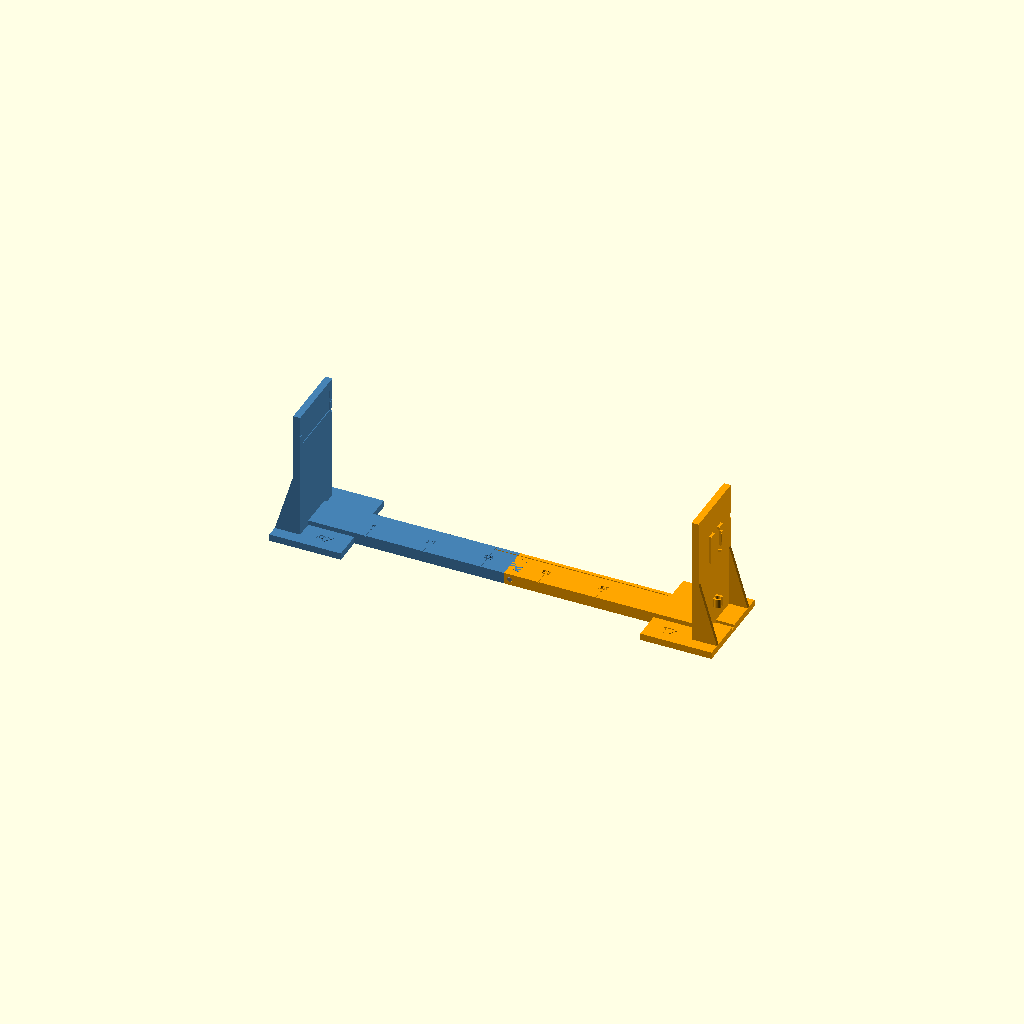
Cell 1: the model at its default parameters.
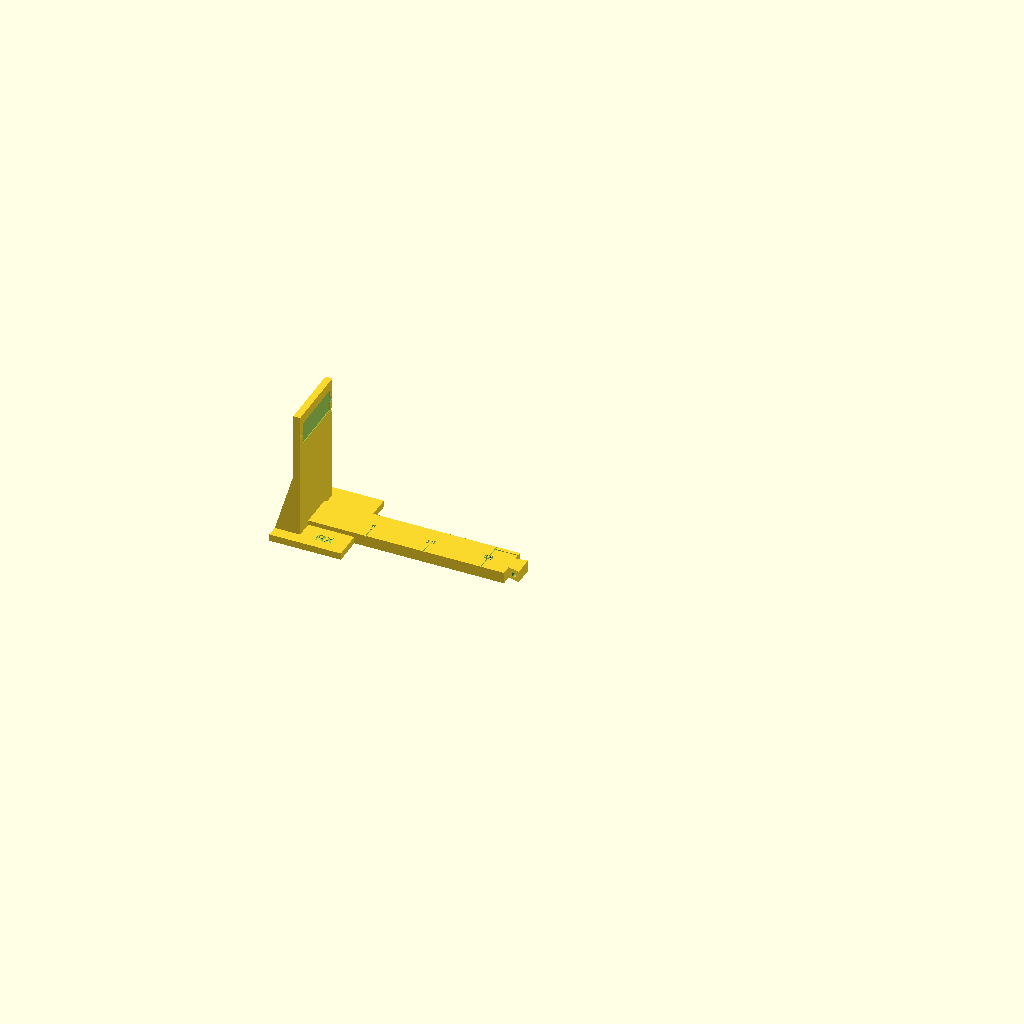
Cell 2 — part set to "rx_half", the other parameters unchanged.
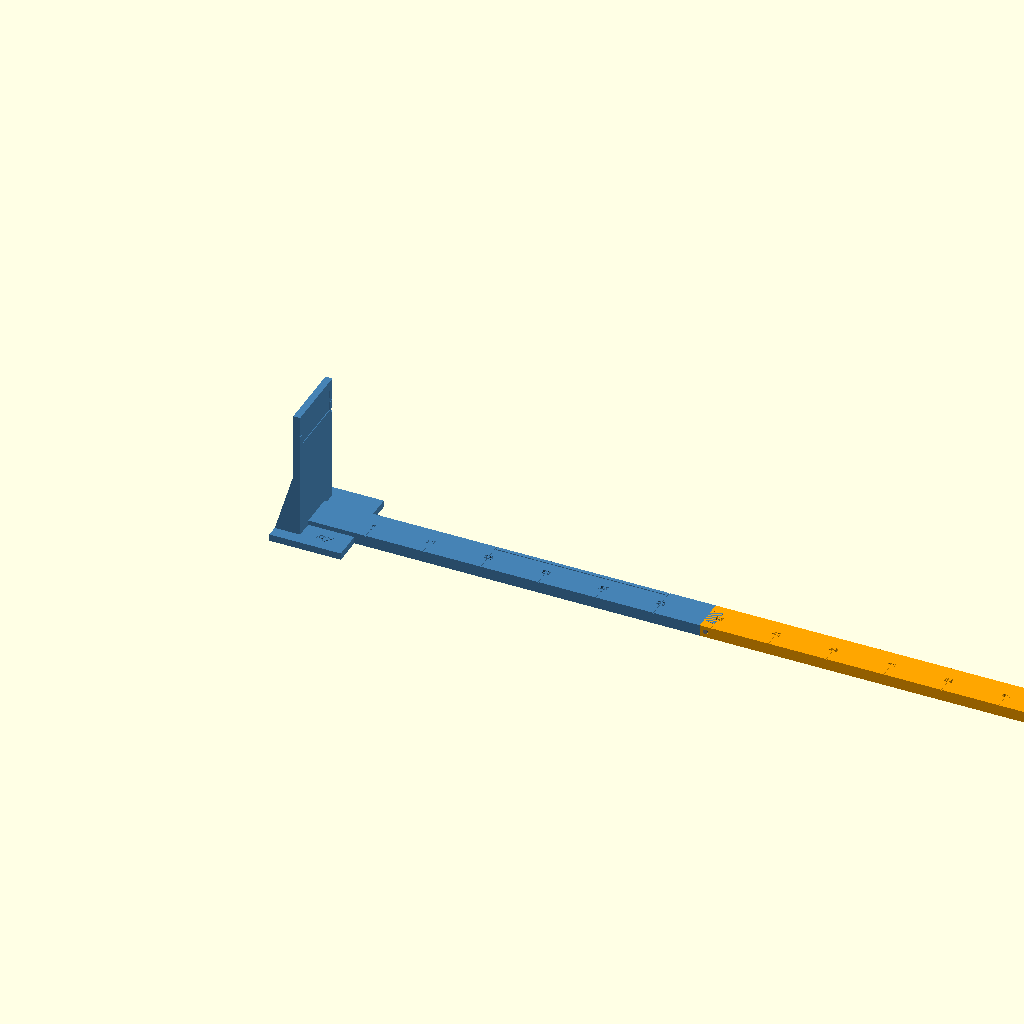
Cell 3 — spacing set to 680, the other parameters unchanged.
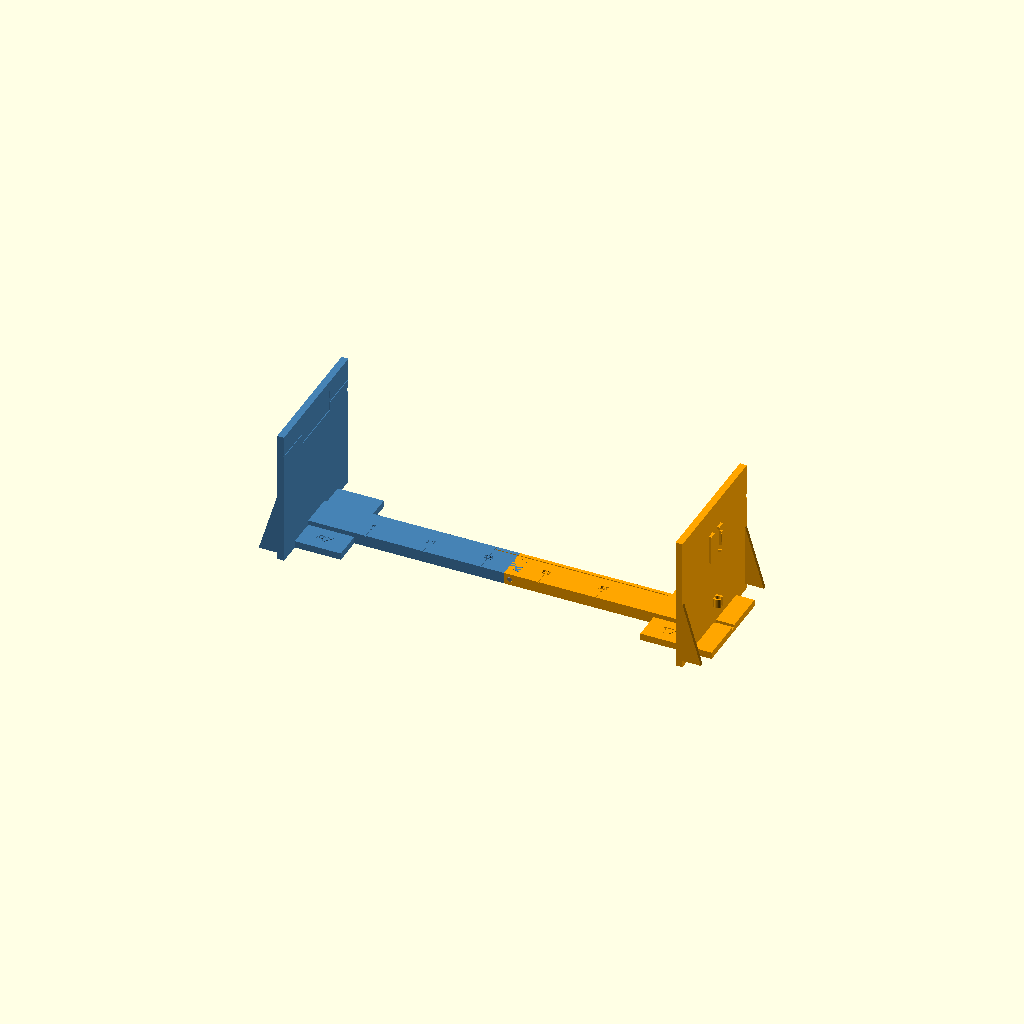
Cell 4 — tower_w set to 120, the other parameters unchanged.
One fixed orthographic camera (rotation 55°, 0°, 25°; colour scheme Cornfield) for every cell.
Source of the model, hardware/fixture/fixture.scad:
// EECS 635 Wi-Fi CSI gesture rig fixture
// Two Seeed XIAO ESP32-S3 boards with flexible FPC antennas facing each other.
//
// Coordinates: X runs along the tx-rx line. The RX antenna face is at x = 0 and
// the TX antenna face at x = spacing. Y is across the rail (+y is the side the
// U.FL leads wrap around). Z is up from the table.
//
// Parts (set `part`, or use -D part="\"rx_half\"" on the command line):
//   assembly : both halves + pin in place (preview only)
//   rx_half  : receiver tower + rail up to the joint, with the dovetail tongue
//   tx_half  : transmitter tower + rail from the joint, with the dovetail groove
//   pin      : locking pin for the joint
// All parts print in the orientation they are modelled in (no supports).
// No metal anywhere: everything is printed, press-fit or adhesive.

part = "assembly"; // [assembly, rx_half, tx_half, pin]

/* [Geometry] */
spacing    = 340;   // antenna face to antenna face (mm)
antenna_h  = 100;   // antenna centre height above the table (mm)

tower_t    = 6;     // tower plate thickness
tower_w    = 60;    // tower width (across the rail)
tower_h    = 118;   // tower height

foot_back  = 22;    // foot extends this far behind the antenna face
foot_front = 40;    // ...and this far in front of it
foot_w     = 80;    // foot width (anti-tip)
foot_t     = 6;     // foot plate thickness

rail_w     = 30;    // rail width
rail_t     = 10;    // rail thickness

rib_t      = 3;     // gusset thickness
rib_top    = 60;    // gusset height on the tower

/* [Antenna (estimated; measure yours)] */
ant_l      = 50;    // FPC antenna length (horizontal on the plate)
ant_w      = 18;    // FPC antenna width (vertical on the plate)
ant_recess = 0.6;   // depth of the locating recess
ant_lead_w = 4;     // channel for the antenna's U.FL lead, toward +y edge

/* [XIAO ESP32-S3 board] */
board_l     = 21.0; // along the USB axis (USB-C points down)
board_w     = 17.5;
board_pcb   = 1.2;
board_clear = 0.15; // per side; raise to 0.25 if it won't press in
board_top_z = 92;   // height of the board's top (non-USB) edge
pocket_wall = 2;
nub         = 0.4;  // snap nub protrusion over the PCB edge
usb_cut_w   = 13;   // opening in the bottom wall for the USB-C plug
top_gap_w   = 8;    // opening in the top wall (lead / finger to pry out)
side_gap    = 5;    // gaps at both ends of the +y wall for the U.FL lead

/* [USB cable] */
usb_cable_d = 4.0;  // cable diameter at the clip
usb_clip_z  = 22;   // bottom of the cable clip ring
usb_clip_h  = 8;

/* [Joint] */
joint_x     = spacing / 2;
tongue_len  = 10;
tongue_neck = 12;
tongue_end  = 18;
joint_clear = 0.15; // per side
pin_d       = 4;
pin_clear   = 0.15; // hole = pin_d + pin_clear (snug press)
pin_head_d  = 7;
pin_head_t  = 1.5;

/* [Markings] */
tick_every = 50;    // tick spacing (mm from the RX antenna face)
zone_start = 150;   // gesture zone start (mm from RX antenna)
zone_end   = 300;   // gesture zone end
engrave    = 0.6;   // engraving depth
font       = "Liberation Sans:style=Bold";

/* [Feet] */
bumper_d     = 10.5; // recess for stick-on rubber bumpers (optional)
bumper_depth = 1.0;

$fn = 48;
eps = 0.01;

// ---------------------------------------------------------------- derived
pocket_y  = board_w / 2 + board_clear;            // half-width of pocket
pocket_z0 = board_top_z - board_l - board_clear;  // pocket bottom
pocket_z1 = board_top_z + board_clear;            // pocket top
nub_r     = 0.5;
frame_h   = board_pcb + board_clear + 2 * nub_r;  // frame height off tower back
cable_x   = -tower_t - board_pcb - 1.6;           // USB-C centre line (approx)

// ============================================================ tower (local)
// Built for the RX end: antenna face at x = 0 facing +x, tower behind it.
// The TX tower is this mirrored about x = spacing / 2.

module rib() {
    rotate([90, 0, 0])
        linear_extrude(rib_t, center = true)
            polygon([[-tower_t + eps, foot_t - eps], [-foot_back, foot_t - eps],
                     [-tower_t + eps, rib_top]]);
}

module pocket_frame() {
    difference() {
        translate([-tower_t - frame_h, -pocket_y - pocket_wall, pocket_z0 - pocket_wall])
            cube([frame_h + eps, 2 * (pocket_y + pocket_wall),
                  pocket_z1 - pocket_z0 + 2 * pocket_wall]);
        // board cavity
        translate([-tower_t - frame_h - 1, -pocket_y, pocket_z0])
            cube([frame_h + 1, 2 * pocket_y, pocket_z1 - pocket_z0]);
        // USB-C opening, bottom wall
        translate([-tower_t - frame_h - 1, -usb_cut_w / 2, pocket_z0 - pocket_wall - 1])
            cube([frame_h + 1, usb_cut_w, pocket_wall + 2]);
        // top wall opening
        translate([-tower_t - frame_h - 1, -top_gap_w / 2, pocket_z1 - 1])
            cube([frame_h + 1, top_gap_w, pocket_wall + 2]);
        // +y wall gaps at both ends for the U.FL lead
        for (z = [pocket_z0 - pocket_wall - 1, pocket_z1 - side_gap])
            translate([-tower_t - frame_h - 1, pocket_y - 1, z])
                cube([frame_h + 1, pocket_wall + 2, side_gap + 1]);
    }
    // snap nubs on the long walls, just above the PCB
    nub_len = 8;
    for (s = [-1, 1])
        translate([-tower_t - board_pcb - board_clear - nub_r,
                   s * (pocket_y + nub_r - nub),
                   (pocket_z0 + pocket_z1) / 2 - nub_len / 2])
            cylinder(r = nub_r, h = nub_len, $fn = 16);
}

module usb_clip() {
    ri = usb_cable_d / 2 + 0.2;
    ro = ri + 1.6;
    difference() {
        union() {
            translate([cable_x, 0, usb_clip_z]) cylinder(r = ro, h = usb_clip_h);
            // stem to the tower back
            translate([cable_x, -ro + 0.5, usb_clip_z])
                cube([-tower_t - cable_x + eps, 2 * ro - 1, usb_clip_h]);
        }
        translate([cable_x, 0, usb_clip_z - 1]) cylinder(r = ri, h = usb_clip_h + 2);
        // snap-in opening facing away from the tower
        translate([cable_x - ro - 1, -0.375 * usb_cable_d, usb_clip_z - 1])
            cube([ro + 1, 0.75 * usb_cable_d, usb_clip_h + 2]);
    }
}

module tower_solid() {
    translate([-tower_t, -tower_w / 2, 0]) cube([tower_t, tower_w, tower_h]);
    translate([-foot_back, -foot_w / 2, 0]) cube([foot_back + foot_front, foot_w, foot_t]);
    for (s = [-1, 1]) translate([0, s * (tower_w / 2 - rib_t / 2), 0]) rib();
    pocket_frame();
    usb_clip();
}

module tower_cuts() {
    // antenna locating recess on the front face
    translate([-ant_recess, -ant_l / 2 - 0.5, antenna_h - ant_w / 2 - 0.5])
        cube([ant_recess + 1, ant_l + 1, ant_w + 1]);
    // lead channel from the recess to the +y edge
    translate([-ant_recess, 0, antenna_h - ant_lead_w / 2])
        cube([ant_recess + 1, tower_w, ant_lead_w]);
    // centre marks: vertical above the recess, horizontal on the -y side
    translate([-engrave, -0.4, antenna_h + ant_w / 2]) cube([engrave + 1, 0.8, tower_h]);
    translate([-engrave, -tower_w, antenna_h - 0.4]) cube([engrave + 1, tower_w, 0.8]);
    // notch across the +y edge where the lead wraps from the board to the front
    translate([-tower_t - 1, tower_w / 2 - 2, board_top_z - 5])
        cube([tower_t + 2, 3, 4]);
    // cable groove across the foot behind the tower
    translate([-foot_back - 1, -(usb_cable_d + 0.5) / 2, foot_t - 2.5])
        cube([foot_back - tower_t + 1 + eps, usb_cable_d + 0.5, 3]);
    // bumper recesses under the foot corners
    for (x = [-foot_back + 7, foot_front - 7], y = [-foot_w / 2 + 7, foot_w / 2 - 7])
        translate([x, y, -eps]) cylinder(d = bumper_d, h = bumper_depth + eps);
}

module tower_rx() { difference() { tower_solid(); tower_cuts(); } }
module tower_tx() { translate([spacing, 0, 0]) mirror([1, 0, 0]) tower_rx(); }

// ================================================================== joint
module tongue_2d(grow = 0) {
    offset(delta = grow)
        polygon([[joint_x - 1, -tongue_neck / 2], [joint_x + tongue_len, -tongue_end / 2],
                 [joint_x + tongue_len, tongue_end / 2], [joint_x - 1, tongue_neck / 2]]);
}

module pin_hole() {
    translate([joint_x + tongue_len / 2, 0, rail_t / 2])
        rotate([90, 0, 0]) cylinder(d = pin_d + pin_clear, h = rail_w + 2, center = true);
}

// ================================================================ markings
module markings() {
    // ticks every tick_every mm, measured from the RX antenna face
    for (x = [tick_every : tick_every : spacing - tick_every]) {
        full = (x == zone_start || x == zone_end);
        translate([x - 0.4, full ? -rail_w / 2 - 1 : -rail_w / 2 - 1, rail_t - engrave])
            cube([0.8, full ? rail_w + 2 : 11, engrave + 1]);
        translate([x, -3, rail_t - engrave])
            linear_extrude(engrave + 1)
                text(str(x / 10), size = 5, font = font, halign = "center");
    }
    // gesture zone bracket along the far edge of the rail
    translate([zone_start, rail_w / 2 - 4, rail_t - engrave])
        cube([zone_end - zone_start, 0.8, engrave + 1]);
    // end labels on the feet
    translate([foot_front / 2, -(foot_w + rail_w) / 4, foot_t - engrave])
        linear_extrude(engrave + 1)
            text("RX", size = 8, font = font, halign = "center", valign = "center");
    translate([spacing - foot_front / 2, -(foot_w + rail_w) / 4, foot_t - engrave])
        linear_extrude(engrave + 1)
            text("TX", size = 8, font = font, halign = "center", valign = "center");
    // bumper recesses under the rail near the joint
    for (x = [joint_x - 50, joint_x + 50])
        translate([x, 0, -eps]) cylinder(d = bumper_d, h = bumper_depth + eps);
}

// =================================================================== halves
module rx_half() {
    difference() {
        union() {
            tower_rx();
            translate([0, -rail_w / 2, 0]) cube([joint_x, rail_w, rail_t]);
            linear_extrude(rail_t) tongue_2d();
        }
        markings();
        pin_hole();
    }
}

module tx_half() {
    difference() {
        union() {
            tower_tx();
            translate([joint_x, -rail_w / 2, 0]) cube([spacing - joint_x, rail_w, rail_t]);
        }
        translate([0, 0, -1]) linear_extrude(rail_t + 2) tongue_2d(joint_clear);
        markings();
        pin_hole();
    }
}

module pin() {
    // printed lying down; bottom flattened 0.4 mm so it sits on the bed
    flat = 0.4;
    translate([0, 0, pin_head_d / 2 - flat])
        intersection() {
            rotate([0, 90, 0]) union() {
                cylinder(d = pin_head_d, h = pin_head_t);
                cylinder(d = pin_d, h = pin_head_t + rail_w);
                translate([0, 0, pin_head_t + rail_w])
                    cylinder(d1 = pin_d, d2 = pin_d - 1, h = 0.5);
            }
            translate([-1, -pin_head_d, -pin_head_d / 2 + flat])
                cube([rail_w + pin_head_t + 3, 2 * pin_head_d, pin_head_d]);
        }
}

// ================================================================== output
if (part == "rx_half") rx_half();
else if (part == "tx_half") tx_half();
else if (part == "pin") pin();
else {
    color("SteelBlue") rx_half();
    color("Orange") tx_half();
    // pin inserted from the +y side (preview only, round)
    color("Gray")
        translate([joint_x + tongue_len / 2, rail_w / 2 + pin_head_t, rail_t / 2])
            rotate([90, 0, 0]) {
                cylinder(d = pin_head_d, h = pin_head_t);
                cylinder(d = pin_d, h = pin_head_t + rail_w);
            }
}
Parameter table extracted from the source (name, type, default, range or options):
part: string, default "assembly", options "assembly", "rx_half", "tx_half", "pin"
spacing: number, default 340
antenna_h: number, default 100
tower_t: number, default 6
tower_w: number, default 60
tower_h: number, default 118
foot_back: number, default 22
foot_front: number, default 40
foot_w: number, default 80
foot_t: number, default 6
rail_w: number, default 30
rail_t: number, default 10
rib_t: number, default 3
rib_top: number, default 60
ant_l: number, default 50
ant_w: number, default 18
ant_recess: number, default 0.6
ant_lead_w: number, default 4
board_l: number, default 21
board_w: number, default 17.5
board_pcb: number, default 1.2
board_clear: number, default 0.15
board_top_z: number, default 92
pocket_wall: number, default 2
nub: number, default 0.4
usb_cut_w: number, default 13
top_gap_w: number, default 8
side_gap: number, default 5
usb_cable_d: number, default 4
usb_clip_z: number, default 22
usb_clip_h: number, default 8
tongue_len: number, default 10
tongue_neck: number, default 12
tongue_end: number, default 18
joint_clear: number, default 0.15
pin_d: number, default 4
pin_clear: number, default 0.15
pin_head_d: number, default 7
pin_head_t: number, default 1.5
tick_every: number, default 50
zone_start: number, default 150
zone_end: number, default 300
engrave: number, default 0.6
font: string, default "Liberation Sans:style=Bold"
bumper_d: number, default 10.5
bumper_depth: number, default 1
eps: number, default 0.01
nub_r: number, default 0.5
